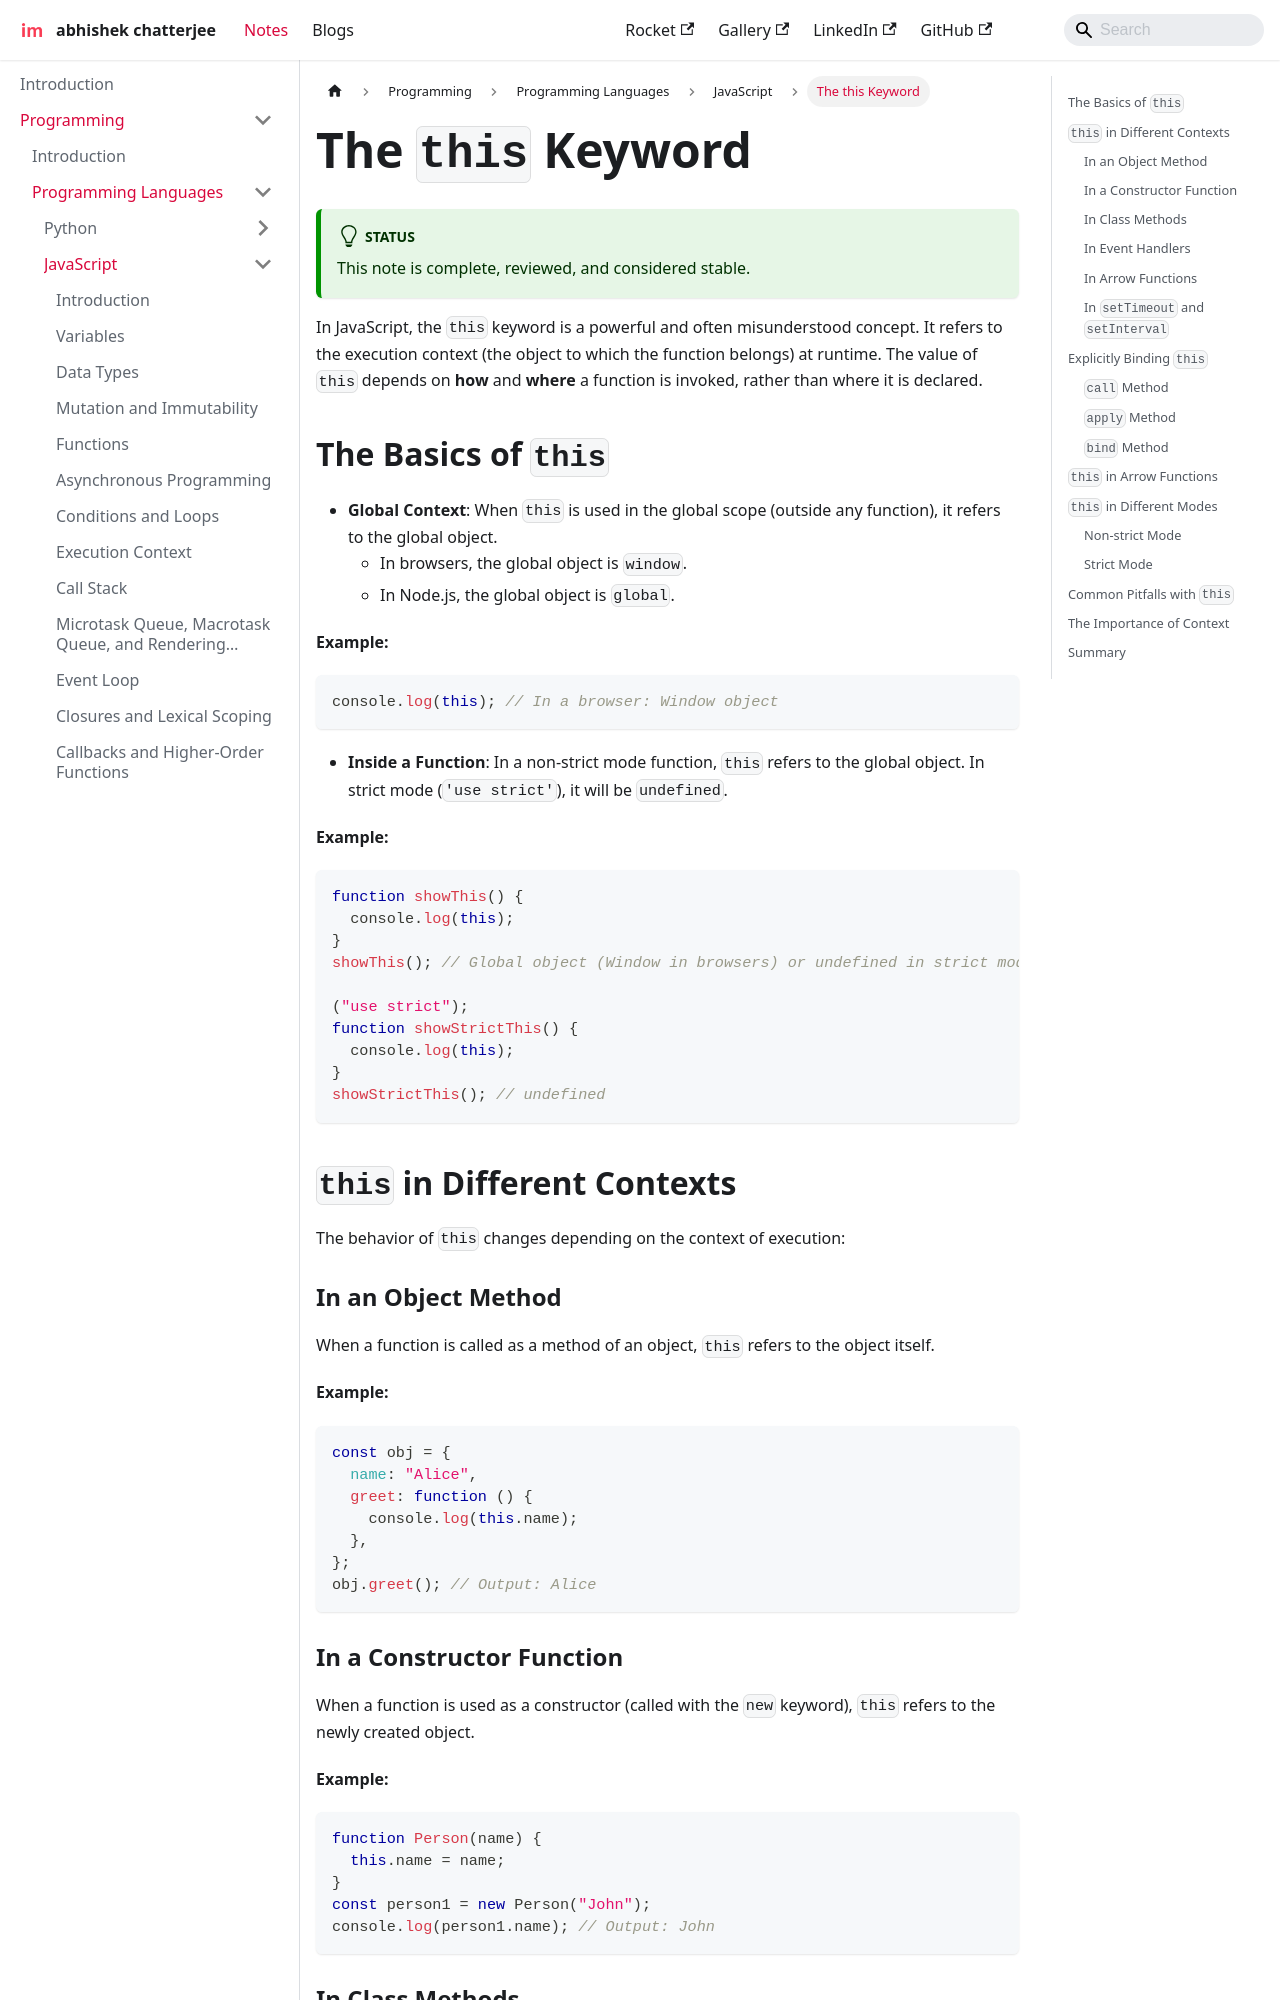

repository: imdeepmind/imdeepmind.github.io · page: docs/programming/programming-languages/javascript/this/index.html · generator: docusaurus

---
sidebar_position: 17
---

# The `this` Keyword

:::tip[Status]

This note is complete, reviewed, and considered stable.

:::

In JavaScript, the `this` keyword is a powerful and often misunderstood concept. It refers to the execution context (the object to which the function belongs) at runtime. The value of `this` depends on **how** and **where** a function is invoked, rather than where it is declared.

## The Basics of `this`

- **Global Context**: When `this` is used in the global scope (outside any function), it refers to the global object.
  - In browsers, the global object is `window`.
  - In Node.js, the global object is `global`.

**Example:**

```javascript
console.log(this); // In a browser: Window object
```

- **Inside a Function**: In a non-strict mode function, `this` refers to the global object. In strict mode (`'use strict'`), it will be `undefined`.

**Example:**

```javascript
function showThis() {
  console.log(this);
}
showThis(); // Global object (Window in browsers) or undefined in strict mode

("use strict");
function showStrictThis() {
  console.log(this);
}
showStrictThis(); // undefined
```

## `this` in Different Contexts

The behavior of `this` changes depending on the context of execution:

### In an Object Method

When a function is called as a method of an object, `this` refers to the object itself.

**Example:**

```javascript
const obj = {
  name: "Alice",
  greet: function () {
    console.log(this.name);
  },
};
obj.greet(); // Output: Alice
```

### In a Constructor Function

When a function is used as a constructor (called with the `new` keyword), `this` refers to the newly created object.

**Example:**

```javascript
function Person(name) {
  this.name = name;
}
const person1 = new Person("John");
console.log(person1.name); // Output: John
```
